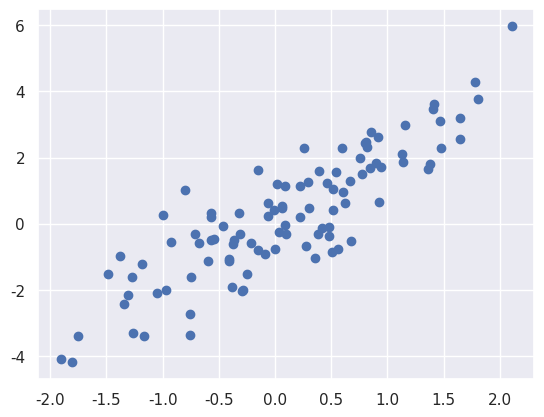

Generate this figure with matplotlib:
# -*- coding: utf-8 -*-
"""
Created on Tue Mar 21 22:11:31 2023

[redacted]

Fancy indexing 2:
Uses: Selection of subsets of rows from a matrix.
"""

import numpy as np
import matplotlib.pyplot as plt
import seaborn

if __name__ == "__main__":

    """ normal distribution """
    """ cov = covariance of the distribution """
    mean = [0, 0]
    cov = [[1, 2],
           [2, 5]]

    """ Create a static random state """
    rand = np.random.RandomState(42)
    """ Create an array of [100, 2] """
    """ 100 rows of (x,y) coordinates """
    arr_normal = rand.multivariate_normal(mean, cov, 100)
    print("Create an array of [100, 2]: 100 rows of (x,y) coordinates")
    print(f'{arr_normal.shape = }\n')

    seaborn.set()
    """ row: index 0; col: index 1 """
    plt.scatter(arr_normal[:, 0], arr_normal[:, 1])

    """ use fancy indexing to select 20 random points """
    """ first, choose 20 random indices with no repeats, """
    """ and use these indices to select a portion """
    """ of the original array. """